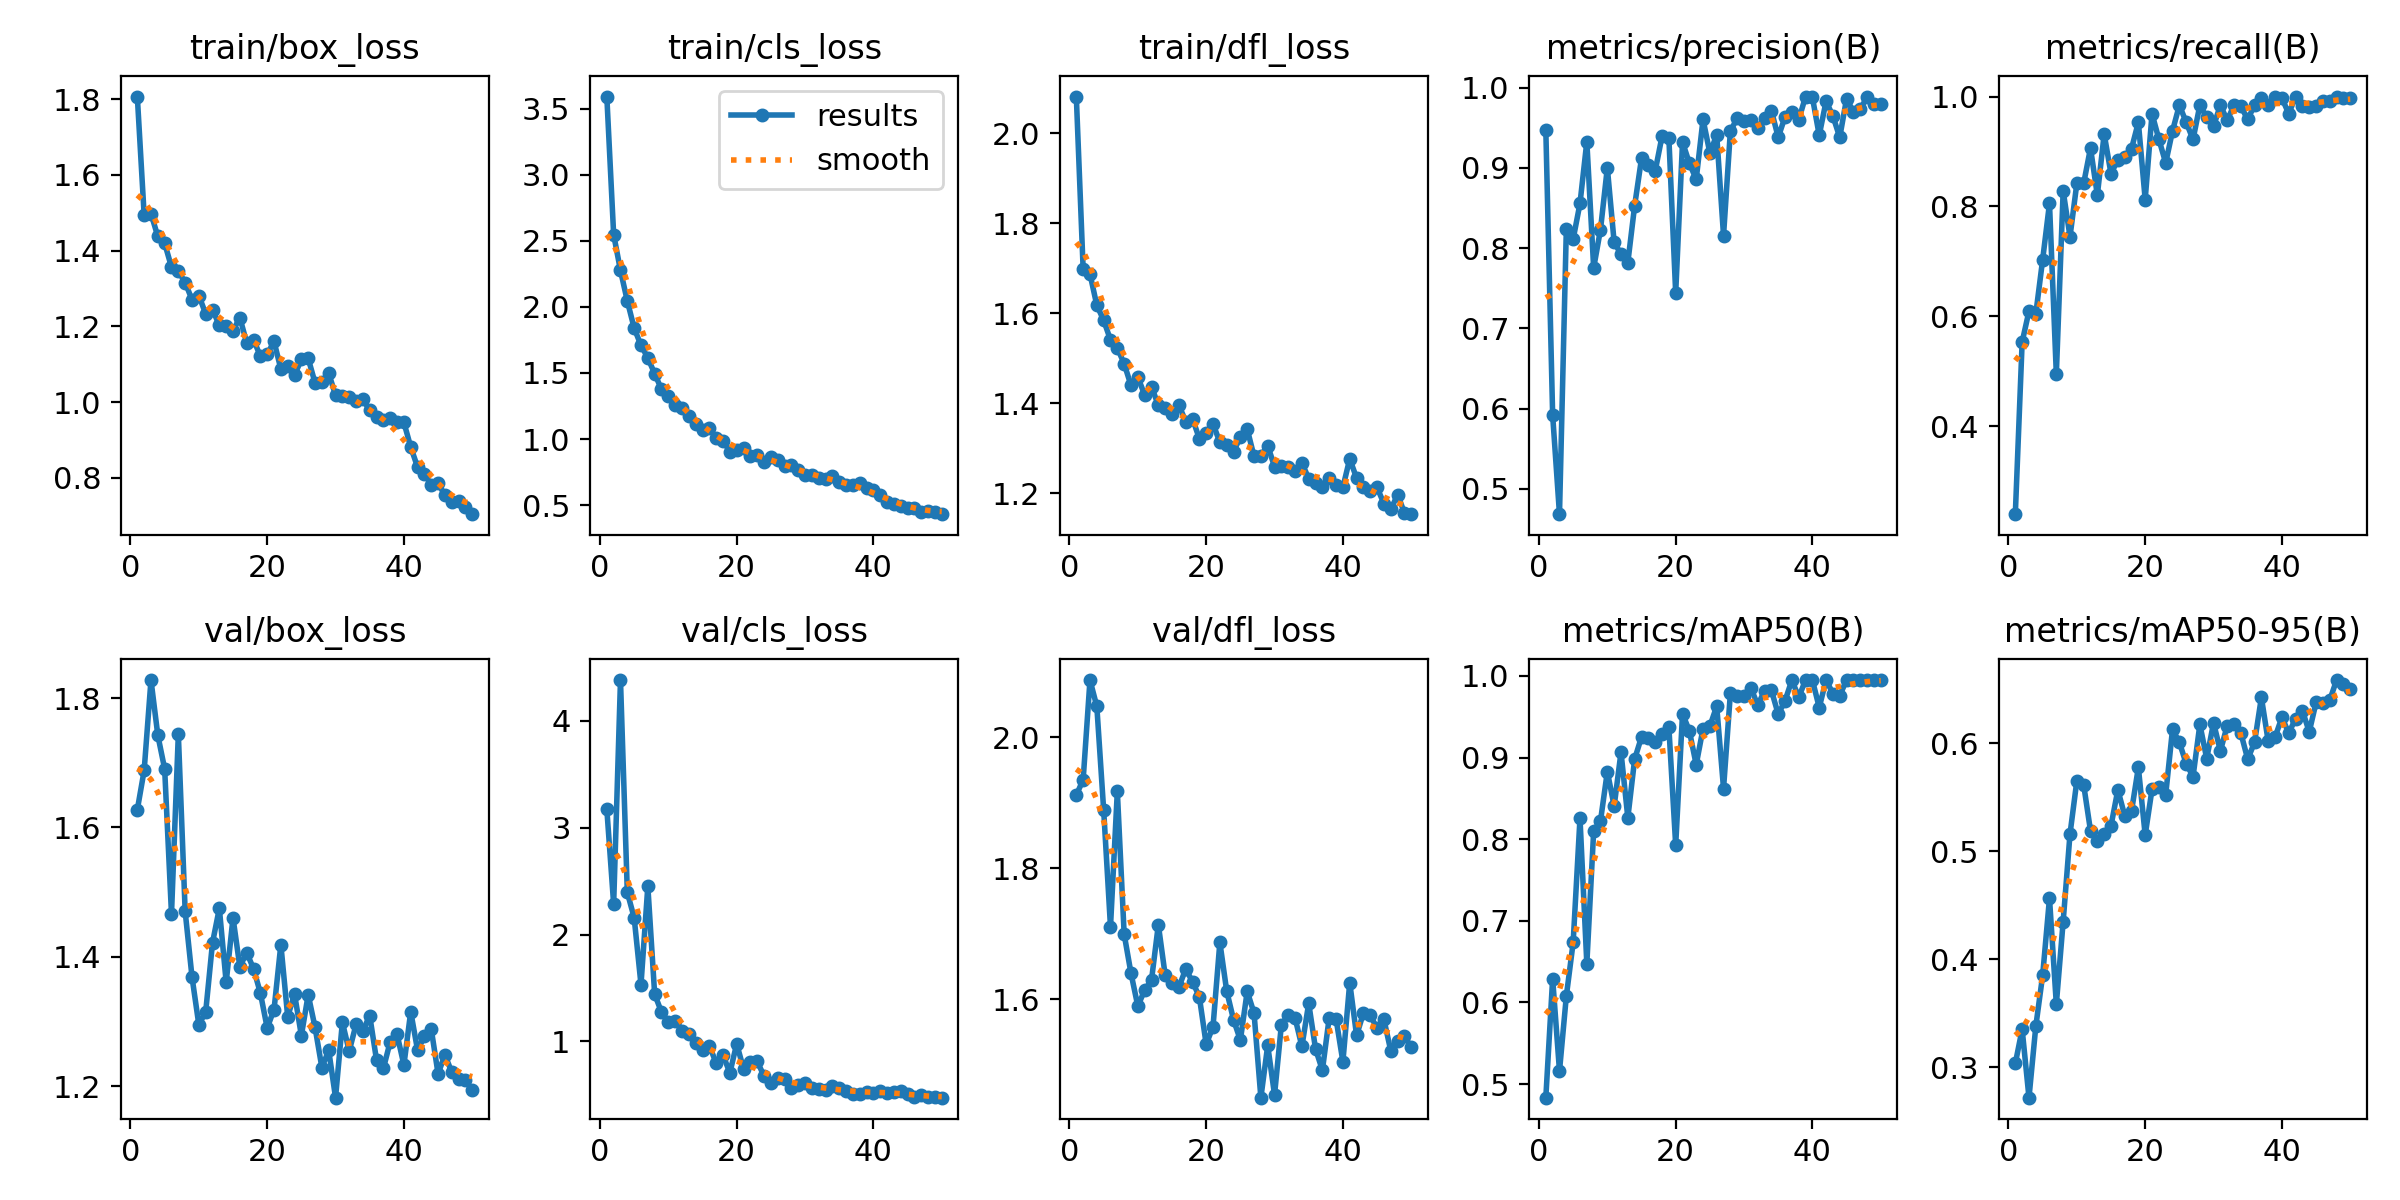

Source data for this figure (header and first rows):
epoch, train/box_loss, train/cls_loss, train/dfl_loss, metrics/precision(B), metrics/recall(B), metrics/mAP50(B), metrics/mAP50-95(B), val/box_loss, val/cls_loss, val/dfl_loss, lr/pg0, lr/pg1, lr/pg2
1, 1.807, 3.591, 2.082, 0.9472, 0.2396, 0.4834, 0.3037, 1.627, 3.175, 1.912, 0.000296, 0.000296, 0.000296
2, 1.494, 2.547, 1.698, 0.5918, 0.5531, 0.6292, 0.3354, 1.688, 2.285, 1.935, 0.0005871, 0.0005871, 0.0005871
3, 1.498, 2.275, 1.687, 0.4685, 0.6094, 0.5159, 0.2721, 1.828, 4.383, 2.087, 0.0008662, 0.0008662, 0.0008662
4, 1.437, 2.045, 1.618, 0.8232, 0.6045, 0.6076, 0.3382, 1.742, 2.395, 2.047, 0.000855, 0.000855, 0.000855
5, 1.419, 1.84, 1.585, 0.8112, 0.7031, 0.6735, 0.3853, 1.69, 2.159, 1.889, 0.000855, 0.000855, 0.000855
6, 1.356, 1.709, 1.541, 0.8556, 0.8054, 0.8257, 0.4567, 1.466, 1.533, 1.71, 0.000837, 0.000837, 0.000837
7, 1.346, 1.614, 1.523, 0.9326, 0.4946, 0.6475, 0.3586, 1.744, 2.453, 1.917, 0.000819, 0.000819, 0.000819
8, 1.316, 1.494, 1.488, 0.7752, 0.8281, 0.8098, 0.4351, 1.47, 1.443, 1.699, 0.000801, 0.000801, 0.000801
9, 1.27, 1.376, 1.44, 0.8231, 0.7448, 0.8225, 0.516, 1.369, 1.274, 1.639, 0.000783, 0.000783, 0.000783
10, 1.281, 1.328, 1.458, 0.9, 0.8418, 0.8828, 0.5653, 1.295, 1.182, 1.589, 0.000765, 0.000765, 0.000765
11, 1.233, 1.256, 1.418, 0.8071, 0.8418, 0.8406, 0.5617, 1.315, 1.194, 1.614, 0.000747, 0.000747, 0.000747
12, 1.244, 1.237, 1.437, 0.7925, 0.9062, 0.9066, 0.5191, 1.422, 1.101, 1.629, 0.000729, 0.000729, 0.000729
13, 1.203, 1.177, 1.395, 0.782, 0.8204, 0.8263, 0.5099, 1.475, 1.07, 1.714, 0.000711, 0.000711, 0.000711
14, 1.201, 1.117, 1.39, 0.853, 0.9317, 0.8983, 0.5162, 1.361, 0.982, 1.637, 0.000693, 0.000693, 0.000693
15, 1.188, 1.071, 1.377, 0.9116, 0.8594, 0.9253, 0.5238, 1.46, 0.924, 1.625, 0.000675, 0.000675, 0.000675
16, 1.223, 1.082, 1.397, 0.9034, 0.8848, 0.9236, 0.557, 1.384, 0.9616, 1.618, 0.000657, 0.000657, 0.000657
17, 1.157, 1.009, 1.359, 0.896, 0.8906, 0.9191, 0.5332, 1.407, 0.797, 1.646, 0.000639, 0.000639, 0.000639
18, 1.165, 0.9877, 1.365, 0.9392, 0.905, 0.9288, 0.5372, 1.382, 0.873, 1.627, 0.000621, 0.000621, 0.000621
19, 1.121, 0.9047, 1.321, 0.9375, 0.9531, 0.9374, 0.5778, 1.344, 0.7059, 1.603, 0.000603, 0.000603, 0.000603
20, 1.126, 0.9161, 1.334, 0.744, 0.8125, 0.7926, 0.5151, 1.29, 0.9776, 1.531, 0.000585, 0.000585, 0.000585
21, 1.16, 0.9356, 1.354, 0.932, 0.9688, 0.9537, 0.5575, 1.318, 0.7448, 1.558, 0.000567, 0.000567, 0.000567
22, 1.087, 0.8717, 1.313, 0.9058, 0.9225, 0.9327, 0.5597, 1.419, 0.8076, 1.687, 0.000549, 0.000549, 0.000549
23, 1.095, 0.8812, 1.306, 0.8856, 0.8791, 0.8913, 0.5525, 1.308, 0.8128, 1.612, 0.000531, 0.000531, 0.000531
24, 1.071, 0.8298, 1.291, 0.9603, 0.9375, 0.9355, 0.613, 1.343, 0.6777, 1.569, 0.000513, 0.000513, 0.000513
25, 1.113, 0.8661, 1.326, 0.9185, 0.9844, 0.9385, 0.6009, 1.278, 0.6074, 1.537, 0.000495, 0.000495, 0.000495
26, 1.115, 0.8444, 1.343, 0.9409, 0.9531, 0.9629, 0.5812, 1.341, 0.6538, 1.612, 0.000477, 0.000477, 0.000477
27, 1.051, 0.7968, 1.282, 0.8156, 0.9219, 0.8621, 0.5692, 1.291, 0.65, 1.579, 0.000459, 0.000459, 0.000459
28, 1.053, 0.8023, 1.283, 0.9457, 0.9844, 0.9786, 0.6175, 1.229, 0.5668, 1.45, 0.0004411, 0.0004411, 0.0004411
29, 1.076, 0.7626, 1.306, 0.9618, 0.962, 0.9755, 0.5859, 1.255, 0.5972, 1.529, 0.0004231, 0.0004231, 0.0004231
30, 1.018, 0.7248, 1.259, 0.9587, 0.9459, 0.9759, 0.619, 1.182, 0.6086, 1.454, 0.0004051, 0.0004051, 0.0004051
31, 1.017, 0.7305, 1.26, 0.959, 0.9844, 0.9855, 0.593, 1.299, 0.5686, 1.561, 0.0003871, 0.0003871, 0.0003871
32, 1.013, 0.7034, 1.259, 0.9495, 0.9568, 0.9643, 0.6165, 1.254, 0.5581, 1.576, 0.000369, 0.000369, 0.000369
33, 1.002, 0.6975, 1.25, 0.962, 0.9844, 0.9819, 0.6182, 1.295, 0.5454, 1.571, 0.0003511, 0.0003511, 0.0003511
34, 1.008, 0.7188, 1.267, 0.9712, 0.9819, 0.9825, 0.6094, 1.286, 0.5806, 1.528, 0.0003331, 0.0003331, 0.0003331
35, 0.978, 0.6718, 1.232, 0.938, 0.9585, 0.9531, 0.5854, 1.309, 0.5646, 1.594, 0.0003151, 0.0003151, 0.0003151
36, 0.9602, 0.6529, 1.223, 0.9635, 0.9844, 0.9696, 0.601, 1.24, 0.539, 1.524, 0.0002971, 0.0002971, 0.0002971
37, 0.9515, 0.6522, 1.215, 0.9691, 0.9977, 0.995, 0.6425, 1.227, 0.5088, 1.491, 0.0002791, 0.0002791, 0.0002791
38, 0.9569, 0.6653, 1.234, 0.9598, 0.9839, 0.9739, 0.6018, 1.269, 0.5058, 1.572, 0.0002611, 0.0002611, 0.0002611
39, 0.9466, 0.6263, 1.217, 0.9888, 1, 0.995, 0.6057, 1.28, 0.5277, 1.57, 0.0002431, 0.0002431, 0.0002431
40, 0.9463, 0.6131, 1.213, 0.9878, 0.9974, 0.995, 0.6241, 1.233, 0.5147, 1.504, 0.0002251, 0.0002251, 0.0002251
41, 0.8814, 0.5799, 1.276, 0.9405, 0.9688, 0.9614, 0.6096, 1.315, 0.5406, 1.625, 0.0002071, 0.0002071, 0.0002071
42, 0.8285, 0.5228, 1.234, 0.9829, 1, 0.995, 0.6227, 1.256, 0.522, 1.545, 0.0001891, 0.0001891, 0.0001891
43, 0.8106, 0.5058, 1.213, 0.9646, 0.9822, 0.9785, 0.6303, 1.277, 0.5235, 1.579, 0.0001711, 0.0001711, 0.0001711
44, 0.7818, 0.4901, 1.204, 0.9379, 0.9801, 0.9759, 0.6106, 1.288, 0.54, 1.575, 0.0001531, 0.0001531, 0.0001531
45, 0.7864, 0.4763, 1.213, 0.9863, 0.982, 0.995, 0.6379, 1.219, 0.5049, 1.555, 0.0001351, 0.0001351, 0.0001351
46, 0.7541, 0.4791, 1.177, 0.9695, 0.9924, 0.995, 0.6376, 1.248, 0.4814, 1.569, 0.0001171, 0.0001171, 0.0001171
47, 0.7372, 0.4485, 1.164, 0.9733, 0.9923, 0.995, 0.6399, 1.222, 0.4982, 1.521, 9.9081e-05, 9.9081e-05, 9.9081e-05
48, 0.7379, 0.4552, 1.196, 0.9878, 0.9984, 0.995, 0.6586, 1.212, 0.477, 1.536, 8.1083e-05, 8.1083e-05, 8.1083e-05
49, 0.7224, 0.4454, 1.157, 0.9794, 0.9978, 0.995, 0.6547, 1.209, 0.4768, 1.543, 6.3085e-05, 6.3085e-05, 6.3085e-05
50, 0.7043, 0.4313, 1.153, 0.9797, 0.998, 0.995, 0.6506, 1.194, 0.4741, 1.527, 4.5086e-05, 4.5086e-05, 4.5086e-05
